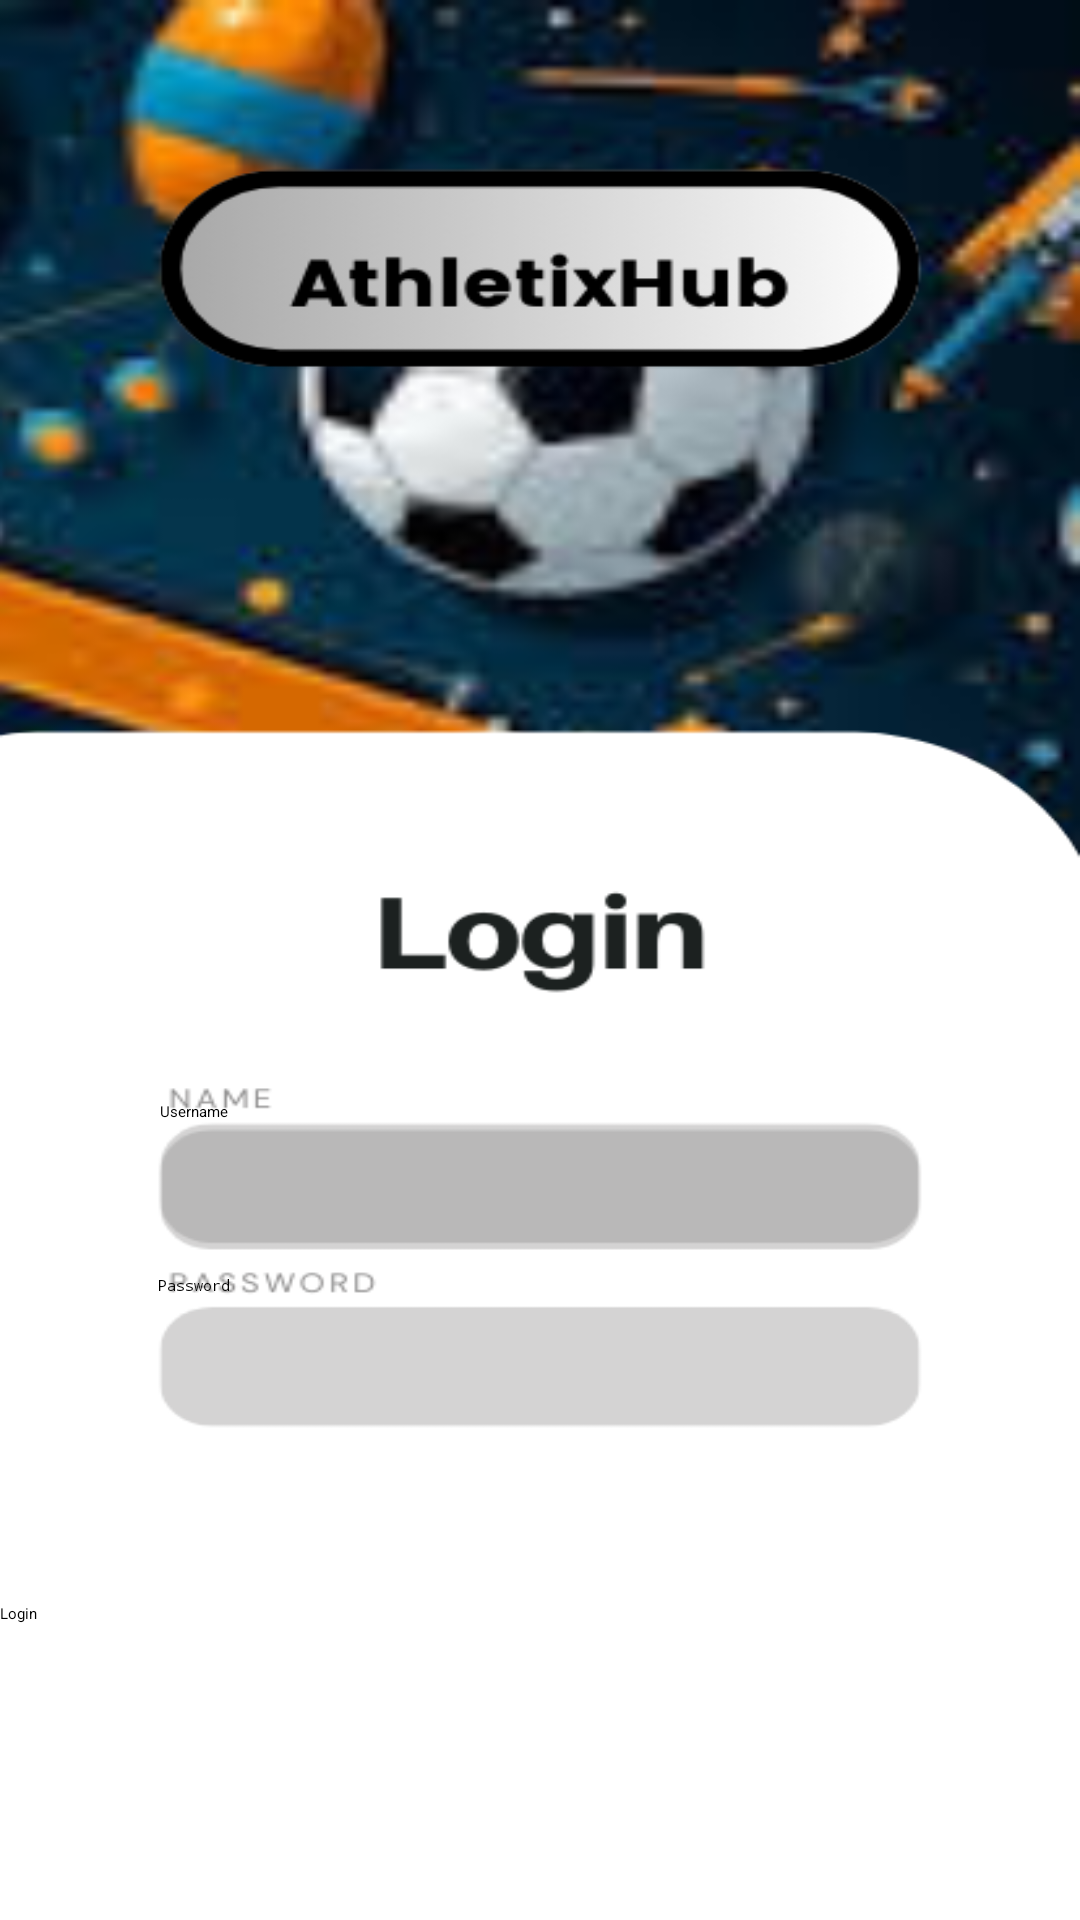

Reconstruct the res/layout file that produces this screen, plus the resources it refers to.
<!-- AndroidManifest.xml: application theme Theme.Sports_app -->
<!-- res/layout/activity_main.xml -->
<?xml version="1.0" encoding="utf-8"?>
<androidx.constraintlayout.widget.ConstraintLayout xmlns:android="http://schemas.android.com/apk/res/android"
    xmlns:app="http://schemas.android.com/apk/res-auto"
    xmlns:tools="http://schemas.android.com/tools"
    android:id="@+id/main"
    android:layout_width="match_parent"
    android:layout_height="match_parent"
    android:background="@drawable/login"
    tools:context=".MainActivity">

    <EditText
        android:id="@+id/etUsername"
        android:layout_width="250dp"
        android:layout_height="47dp"
        android:hint="Username"
        android:inputType="text"
        app:layout_constraintBottom_toBottomOf="parent"
        app:layout_constraintEnd_toEndOf="parent"
        app:layout_constraintHorizontal_bias="0.484"
        app:layout_constraintStart_toStartOf="parent"
        app:layout_constraintTop_toTopOf="parent"
        app:layout_constraintVertical_bias="0.619"
        tools:ignore="MissingConstraints" />

    <EditText
        android:id="@+id/etPassword"
        android:layout_width="254dp"
        android:layout_height="52dp"
        android:hint="Password"
        android:inputType="textPassword"
        app:layout_constraintBottom_toBottomOf="parent"
        app:layout_constraintEnd_toEndOf="parent"
        app:layout_constraintHorizontal_bias="0.496"
        app:layout_constraintStart_toStartOf="parent"
        app:layout_constraintTop_toTopOf="parent"
        app:layout_constraintVertical_bias="0.723"
        tools:ignore="MissingConstraints" />

    <Button
        android:id="@+id/btnLogin"
        android:layout_width="match_parent"
        android:layout_height="wrap_content"
        android:text="Login"
        app:layout_constraintBottom_toBottomOf="parent"
        app:layout_constraintEnd_toEndOf="parent"
        app:layout_constraintHorizontal_bias="0.0"
        app:layout_constraintStart_toStartOf="parent"
        app:layout_constraintTop_toTopOf="parent"
        app:layout_constraintVertical_bias="0.844"
        tools:ignore="MissingConstraints" />
</androidx.constraintlayout.widget.ConstraintLayout>
<!-- resources referenced by this layout -->
<resources>
  <!-- drawable login: png bitmap (drawable, 145191 bytes) -->
</resources>
